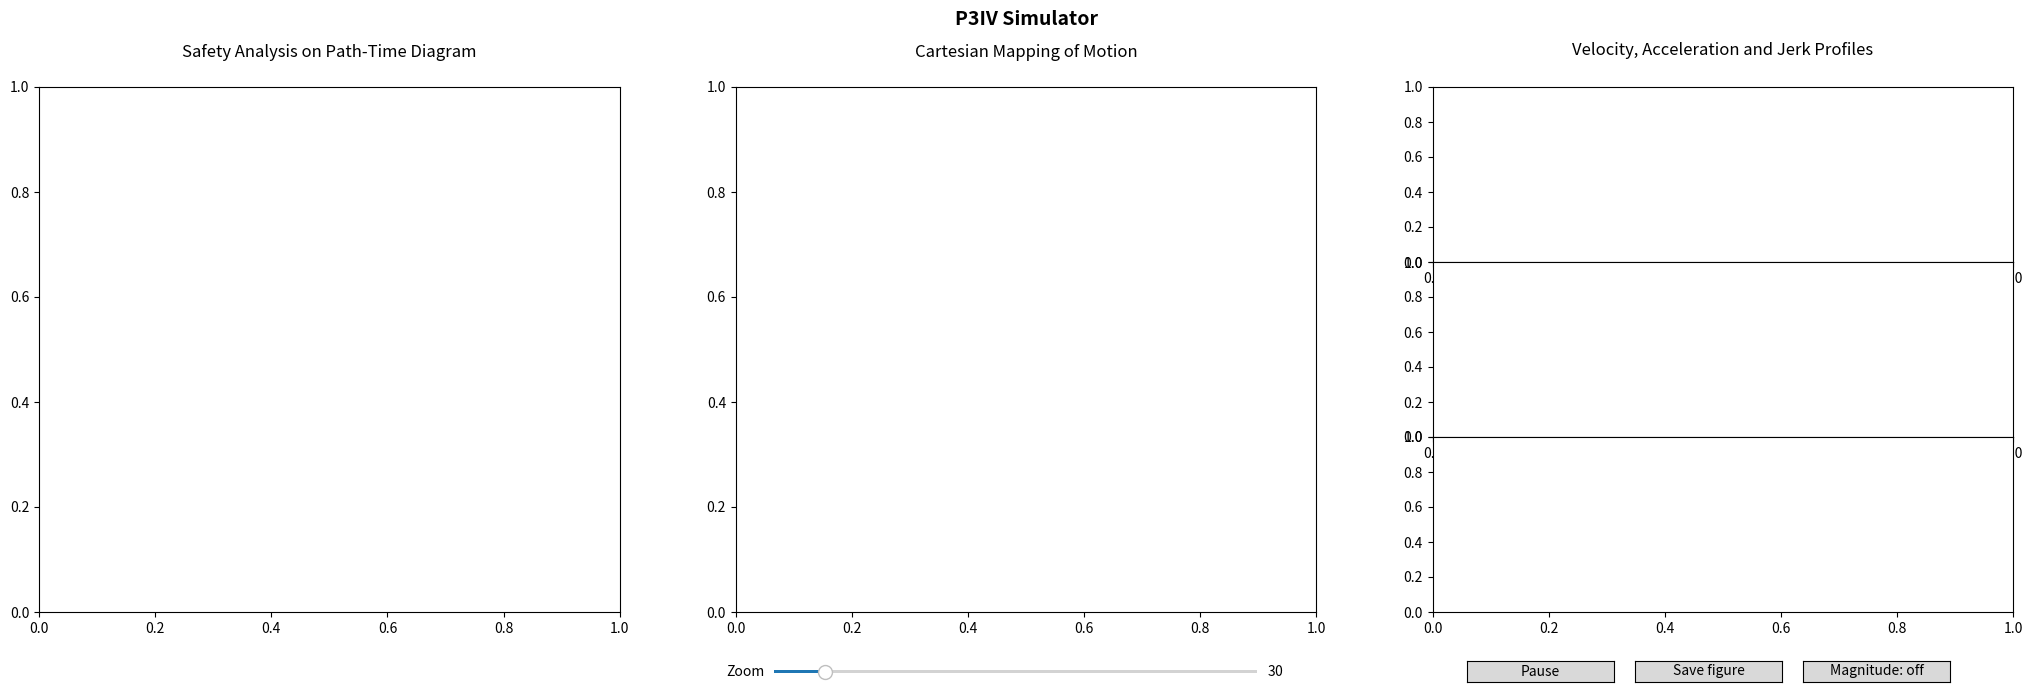

The matplotlib source for this figure:
import os
from functools import partial
import matplotlib.pyplot as plt
import matplotlib.gridspec as gridspec
from matplotlib.widgets import Slider, Button


class AnimationFrame(object):
    def __init__(self):
        self.header = "P3IV Simulator"

        self.pause_flag = False
        self.magnitude_flag = False
        self.save_figure_flag = True
        self.zoom = 30

        self.fig = None
        self.ax0 = None
        self.ax1 = None
        self.ax2 = None
        self.ax3 = None
        self.ax4 = None

        self.pause_button = None
        self.save_fig_button = None
        self.magnitude_button = None
        self.zoom_slider = None

    def create_subplots(self):
        self.fig = plt.figure(self.header, figsize=(21, 7), dpi=100)
        # A 15.6" 16x9 screen is 13.60" wide, 7.65" high and a res. of 1366x768 for 15.6" corresponds to 100dpi
        self.fig.suptitle(self.header, fontsize=14, fontweight="bold")

        # specify the geometry of the grid that the subplots will be placed
        gs = gridspec.GridSpec(3, 3)

        # Define the a rectangle for the both subplots in axes coordinates
        # l, r, b, h stand for left, right, bottom, figure height respectively
        l = 0.03
        r = 1 - l
        b, h = 0.12, 0.75
        # 'ws' stands for the amount of width reserved for blank space between subplots
        ws = 0.20

        # Update the GridSpace according to the box defined above
        gs.update(left=l, bottom=b, right=r, top=b + h, wspace=ws, hspace=0.00)

        self.ax0 = plt.subplot(gs[:, 0])
        self.ax1 = plt.subplot(gs[:, 1])
        self.ax2 = plt.subplot(gs[0, 2])
        self.ax3 = plt.subplot(gs[1, 2])
        self.ax4 = plt.subplot(gs[2, 2])

    def set_rc_params(self):
        # set the font etc. of required items
        # matplotlib > 1.4.x
        params = {
            "legend.fontsize": 8,
            "font.size": 19,
            "xtick.major.size": 20,  # !
            "xtick.minor.size": 8,  # !
            "lines.linewidth": 1,
            "lines.markersize": 4,
            "animation.frame_format": "png",
        }
        plt.rcParams.update(params)

    def set_header(self, header):
        self.header = str(header)

    def set_subplot_titles(self):
        # location parameters 0.5 and 1.09 are tuned per trial&error
        self.ax0.text(
            0.5,
            1.05,
            "Safety Analysis on Path-Time Diagram",
            horizontalalignment="center",
            verticalalignment="bottom",
            transform=self.ax0.transAxes,
            fontsize=12,
        )

        self.ax1.text(
            0.5,
            1.05,
            "Cartesian Mapping of Motion",
            horizontalalignment="center",
            verticalalignment="bottom",
            transform=self.ax1.transAxes,
            fontsize=12,
        )

        self.ax2.text(
            0.5,
            1.16,
            "Velocity, Acceleration and Jerk Profiles",
            horizontalalignment="center",
            verticalalignment="bottom",
            transform=self.ax2.transAxes,
            fontsize=12,
        )

    @staticmethod
    def button_defaults(button_set_function):
        # Define a button for the pause event
        button_height = 0.03
        button_level = 0.02
        button_width = 0.07
        x_button = 0.71
        delta_button = 0.08
        return partial(
            button_set_function,
            button_height=button_height,
            button_level=button_level,
            button_width=button_width,
            x_button=x_button,
            delta_button=delta_button,
        )

    def __set_pause_box(self, x_button, button_level, button_width, button_height, **kwargs):
        pause_box = plt.axes([x_button, button_level, button_width, button_height])

        if not self.pause_flag:
            self.pause_button = Button(pause_box, "Pause", hovercolor="0.975")
        else:
            self.pause_button = Button(pause_box, "Resume", hovercolor="0.975")

    def __set_save_figure_box(self, x_button, button_level, button_width, button_height, delta_button, **kwargs):
        # Define a button in order to save the current instance as svg#
        save_fig_box = plt.axes([x_button + delta_button, button_level, button_width, button_height])
        self.save_fig_button = Button(save_fig_box, "Save figure", hovercolor="0.975")

    def __set_magnitude_box(self, x_button, button_level, button_width, button_height, delta_button, **kwargs):
        # Define a button in order to display the magnitude of x- and y-components
        magnitude_box = plt.axes([x_button + 2 * delta_button, button_level, button_width, button_height])
        if not self.pause_flag:
            self.magnitude_button = Button(magnitude_box, "Magnitude: off", hovercolor="0.975")
        else:
            self.magnitude_button = Button(magnitude_box, "Magnitude: on ", hovercolor="0.975")

    def set_buttons(self):
        self.button_defaults(self.__set_pause_box)()
        self.button_defaults(self.__set_save_figure_box)()
        self.button_defaults(self.__set_magnitude_box)()
        self.button_defaults(self.__set_zoom_slider)()

        # set callbacks
        self.pause_button.on_clicked(self.__pause_action)
        self.save_fig_button.on_clicked(self.__save_figure)
        self.magnitude_button.on_clicked(self.__show_magnitude)
        self.zoom_slider.on_changed(self.__slider_update)

    def __pause_action(self, event):
        """
        Set up an event callback for a pause button.
        """
        self.pause_flag ^= True
        # if paused, change the label of the button widget with 'Resume'
        if self.pause_flag is True:
            self.pause_button.label.set_text("Resume")
        # once resumed, change the label back to 'Pause'. Not 'elif', because pause could be initialized as 'True'.
        if self.pause_flag is not True:
            self.pause_button.label.set_text("Pause")
        print("\nAnimation paused\n")

    def __save_figure(self, event):
        """
        Set up an event callback for saving the figure.
        """
        self.save_figure_flag = True

    def __show_magnitude(self, event):
        """
        Set up an event callback for a magnitude button.
        """
        self.magnitude_flag ^= True
        # if paused, change the label of the button widget with 'Resume'
        if self.magnitude_flag is True:
            self.magnitude_button.label.set_text("Magnitude: off")
        # once resumed, change the label back to 'Pause'. Not 'elif', because pause could
        # be initialized as 'True'.
        if self.magnitude_flag is not True:
            self.magnitude_button.label.set_text("Magnitude: on")

    def __set_zoom_slider(self, button_level, button_height, **kwargs):
        # Define the position of the slider as a box in axes coordinates [left, bottom, width, height]
        zoom_bar_height = 0.01
        zoom_box = plt.axes([0.38, button_level + (button_height - zoom_bar_height) / 2, 0.23, zoom_bar_height])

        # Define the slider
        zoom_val_min, zoom_val_max = 10, 200
        self.zoom_slider = Slider(zoom_box, "Zoom", zoom_val_min, zoom_val_max, valinit=self.zoom)

    def __slider_update(self, val):
        self.zoom = self.zoom_slider.val

    def save_animation_instance(self, save_dir, i_anim):
        if self.save_figure_flag:
            save_file_name = "step_{:03}.png".format(i_anim)
            print(("The figure is being saved to:\n" + save_file_name))
            self.fig.savefig(os.path.join(save_dir, save_file_name), format="png", dpi=self.fig.dpi)


if __name__ == "__main__":
    animate_single = AnimationFrame()
    animate_single.create_subplots()
    # animate_single.set_rc_params()
    animate_single.set_subplot_titles()
    animate_single.set_buttons()
    # animate_single.fig.show()
    plt.show()
